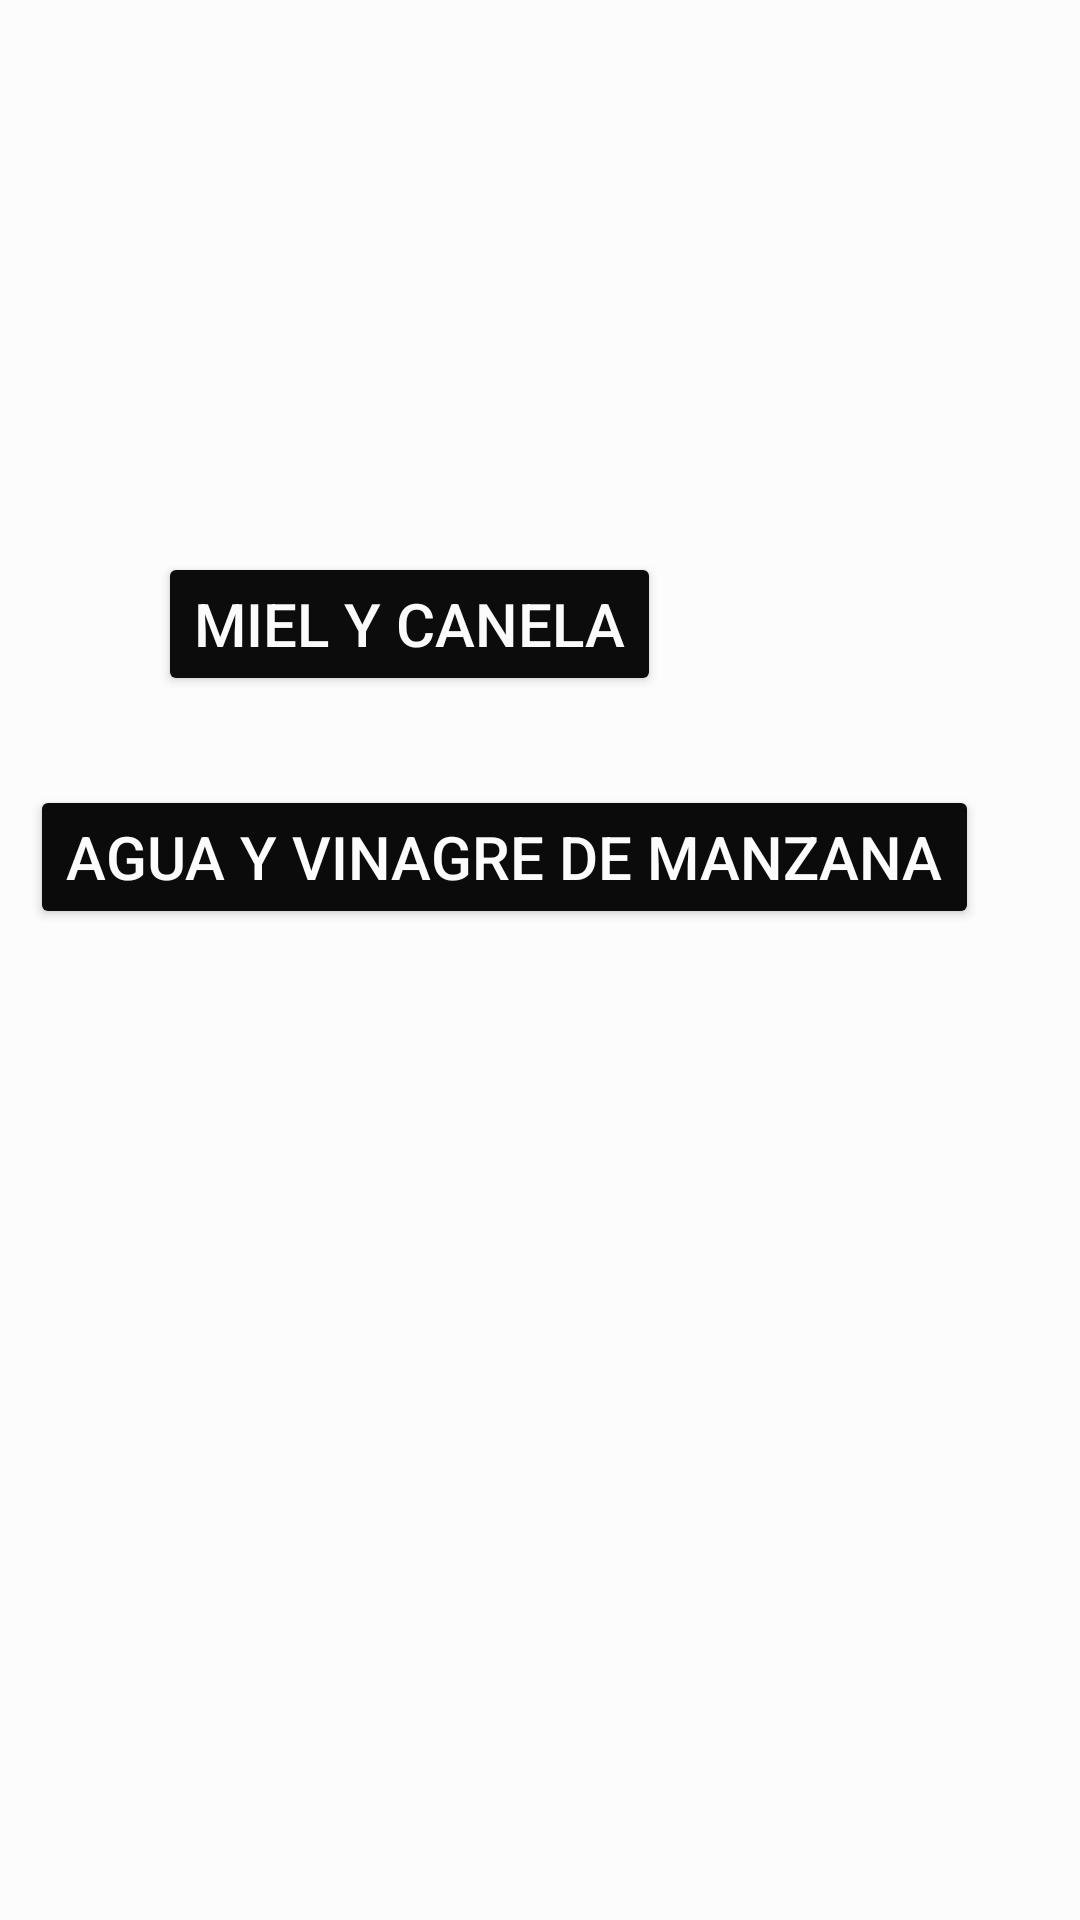

Produce the Android XML layout that renders to this screen, including the resource entries it uses.
<!-- AndroidManifest.xml: application theme Theme.Homedi -->
<!-- res/layout/cuidadopersonal.xml -->
<?xml version="1.0" encoding="utf-8"?>
<androidx.constraintlayout.widget.ConstraintLayout xmlns:android="http://schemas.android.com/apk/res/android"
    xmlns:app="http://schemas.android.com/apk/res-auto"
    xmlns:tools="http://schemas.android.com/tools"
    android:layout_width="match_parent"
    android:layout_height="match_parent"
    android:background="#FFFDFD"
    android:backgroundTint="#FDFCFC">

    <Button
        android:id="@+id/botonC1"
        android:layout_width="wrap_content"
        android:layout_height="wrap_content"
        android:backgroundTint="#0C0C0C"
        android:text="Miel y Canela"
        android:textColor="#FBFBFB"
        android:textSize="20sp"
        app:layout_constraintBottom_toBottomOf="parent"
        app:layout_constraintEnd_toEndOf="parent"
        app:layout_constraintHorizontal_bias="0.274"
        app:layout_constraintStart_toStartOf="parent"
        app:layout_constraintTop_toTopOf="parent"
        app:layout_constraintVertical_bias="0.311" />

    <Button
        android:id="@+id/botonC2"
        android:layout_width="wrap_content"
        android:layout_height="wrap_content"
        android:backgroundTint="#0B0B0B"
        android:text="Agua y Vinagre de Manzana"
        android:textColor="#FDFCFC"
        android:textSize="20sp"
        app:layout_constraintBottom_toBottomOf="parent"
        app:layout_constraintEnd_toEndOf="parent"
        app:layout_constraintHorizontal_bias="0.23"
        app:layout_constraintStart_toStartOf="parent"
        app:layout_constraintTop_toTopOf="parent"
        app:layout_constraintVertical_bias="0.442" />
</androidx.constraintlayout.widget.ConstraintLayout>
<!-- resources referenced by this layout -->
<resources>
  <style name="Theme.Homedi" parent="Theme.MaterialComponents.DayNight.DarkActionBar">
          
          <item name="colorPrimary">@color/purple_500</item>
          <item name="colorPrimaryVariant">@color/purple_700</item>
          <item name="colorOnPrimary">@color/white</item>
          
          <item name="colorSecondary">@color/teal_200</item>
          <item name="colorSecondaryVariant">@color/teal_700</item>
          <item name="colorOnSecondary">@color/black</item>
          
          <item name="android:statusBarColor">?attr/colorPrimaryVariant</item>
          
      </style>
  <!-- not gathered from this repository: default colours our renderer supplied (Android Studio template values) -->
  <color name="purple_500">#FF6200EE</color>
  <color name="purple_700">#FF3700B3</color>
  <color name="teal_200">#FF03DAC5</color>
  <color name="teal_700">#FF018786</color>
  <color name="black">#FF000000</color>
  <color name="white">#FFFFFFFF</color>
</resources>
